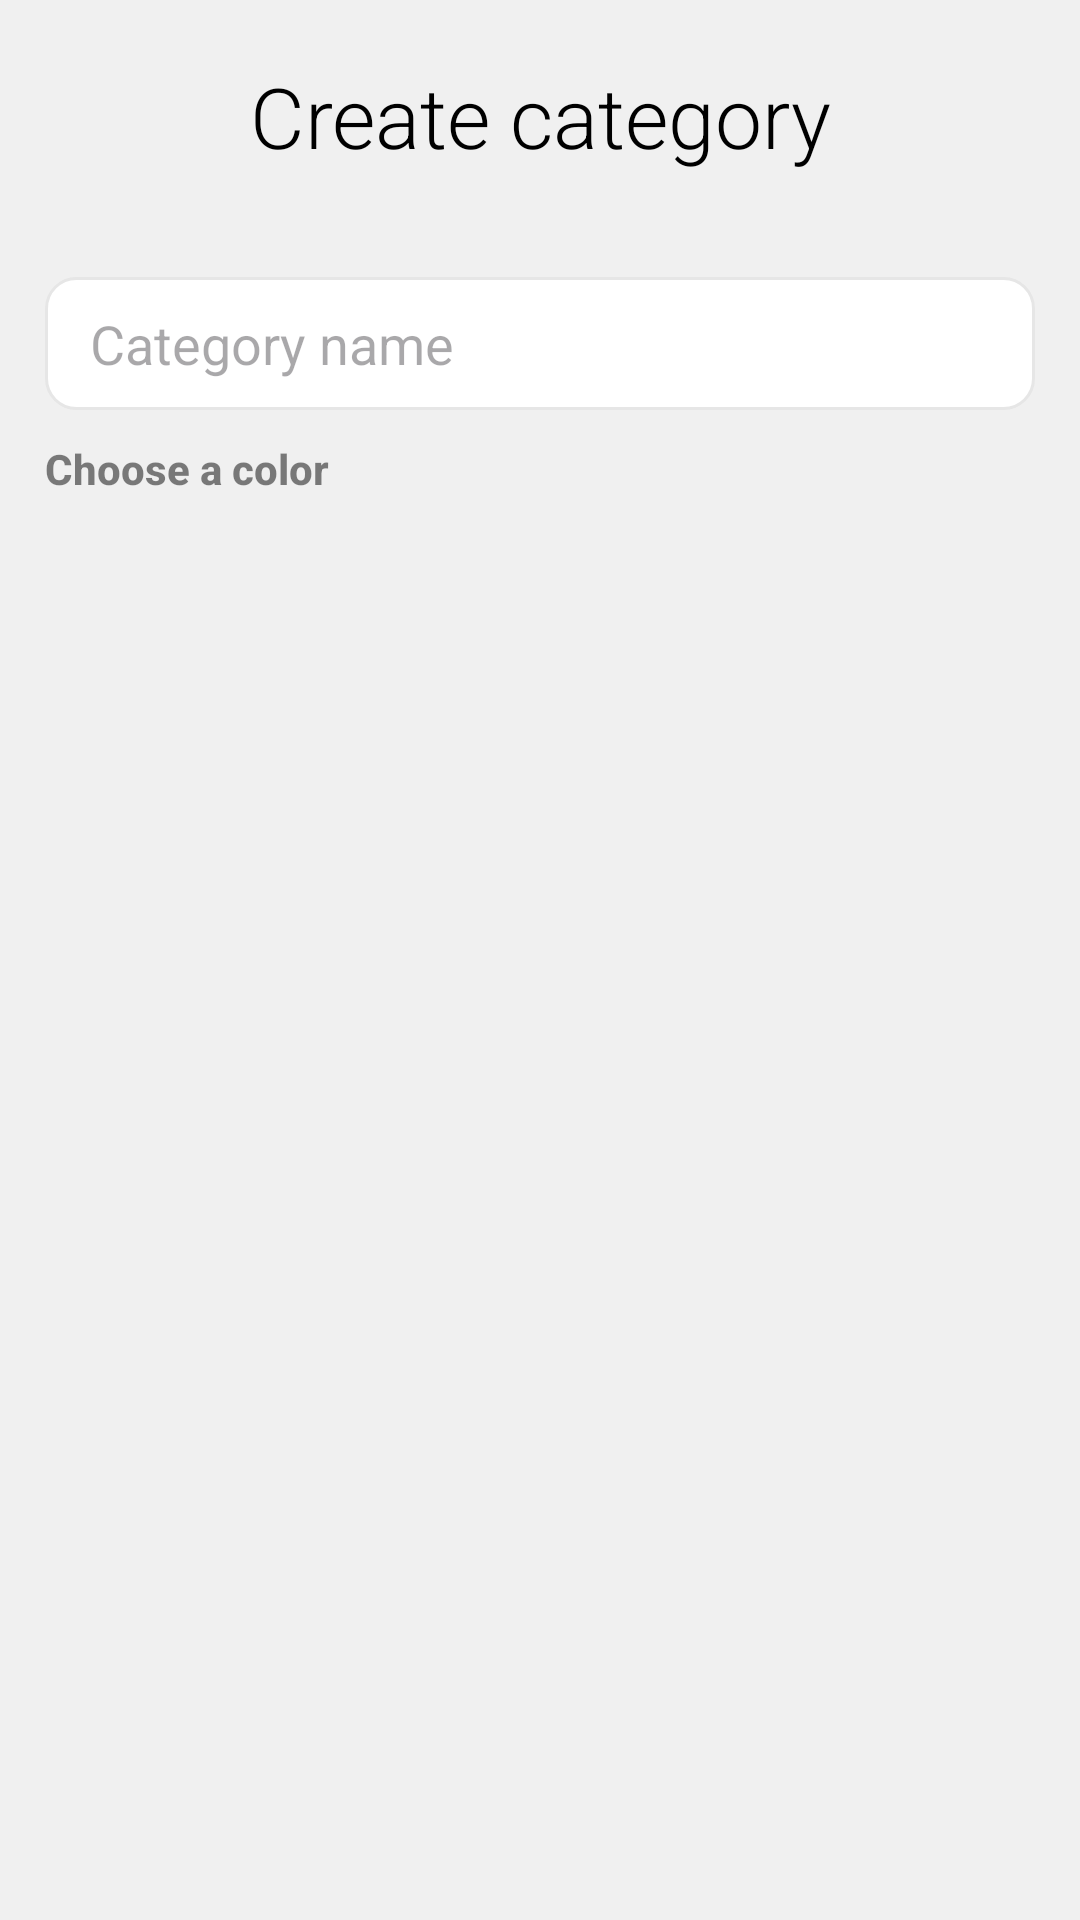

Here is an Android app screen rendered from its layout file. Give the layout XML and the strings, colors and styles it references.
<!-- AndroidManifest.xml: application theme Theme.Notes -->
<!-- res/layout/folder_creator_sheet.xml -->
<?xml version="1.0" encoding="utf-8"?>
<LinearLayout xmlns:android="http://schemas.android.com/apk/res/android"
    xmlns:app="http://schemas.android.com/apk/res-auto"
    android:layout_width="match_parent"
    android:layout_height="wrap_content"
    android:gravity="center_horizontal"
    android:orientation="vertical">

    <TextView
        android:id="@+id/textView"
        android:layout_width="match_parent"
        android:layout_height="wrap_content"
        android:fontFamily="sans-serif-light"
        android:padding="20dp"
        android:text="@string/new_category"
        android:textAlignment="center"
        android:textAppearance="@style/TextAppearance.AppCompat.Body2"
        android:textSize="28sp" />

    <LinearLayout
        android:layout_width="match_parent"
        android:layout_height="match_parent"
        android:orientation="vertical"
        android:padding="15dp">

        <EditText
            android:id="@+id/folder_name_editor"
            android:layout_width="match_parent"
            android:layout_height="wrap_content"
            android:background="@drawable/spinner_bg"
            android:ems="10"
            android:hint="Category name"
            android:inputType="text"
            android:paddingHorizontal="15dp"
            android:paddingVertical="10dp" />

        <TextView
            android:id="@+id/textView4"
            android:layout_width="match_parent"
            android:layout_height="wrap_content"
            android:alpha="0.5"
            android:paddingTop="10dp"
            android:text="Choose a color"
            android:textAppearance="@style/TextAppearance.AppCompat.Body2"
            android:textStyle="bold" />

        <GridView
            android:id="@+id/color_list"
            android:layout_width="match_parent"
            android:layout_height="match_parent"
            android:choiceMode="singleChoice"
            android:listSelector="@drawable/list_selector_drawable"
            android:numColumns="5"
            android:paddingVertical="10dp" />

        <LinearLayout
            android:layout_width="match_parent"
            android:layout_height="wrap_content"
            android:gravity="end"
            android:orientation="horizontal">

            <Button
                android:id="@+id/folder_create_cancel"
                style="@style/Widget.Material3.Button.OutlinedButton"
                android:layout_width="wrap_content"
                android:layout_height="wrap_content"
                android:layout_marginEnd="10dp"
                android:text="Cancel"
                android:textColor="?textColor" />

            <Button
                android:id="@+id/folder_saver_button"
                android:layout_width="wrap_content"
                android:layout_height="wrap_content"
                android:text="Save" />
        </LinearLayout>
    </LinearLayout>

</LinearLayout>
<!-- resources referenced by this layout -->
<resources>
  <!-- drawable list_selector_drawable (drawable) -->
  <?xml version="1.0" encoding="utf-8"?>
  <layer-list xmlns:android="http://schemas.android.com/apk/res/android">
      <item>
          <shape android:shape="rectangle">
              <stroke android:color="?colorPrimaryDark" android:width="4dp"></stroke>
              <corners android:radius="10dp"></corners>
          </shape>
      </item>
  </layer-list>
  <!-- drawable spinner_bg (drawable) -->
  <?xml version="1.0" encoding="utf-8"?>
  <layer-list xmlns:android="http://schemas.android.com/apk/res/android">
      <item>
          <shape android:shape="rectangle">
              <solid android:color="?attr/noteBackground"></solid>
              <stroke android:color="?attr/noteBorder" android:width="1dp"></stroke>
              <corners android:radius="10dp"></corners>
          </shape>
      </item>
  </layer-list>
  <string name="new_category">Create category</string>
  <style name="Theme.Notes" parent="Theme.Material3.DayNight.NoActionBar">
          
          <item name="colorPrimary">@color/yellow</item>
          <item name="colorPrimaryVariant">@color/dark_yellow</item>
          <item name="colorPrimaryDark">@color/dark_yellow</item>
          <item name="colorOnPrimary">@color/white</item>
          
          <item name="colorSecondary">@color/teal_200</item>
          <item name="colorSecondaryVariant">@color/teal_700</item>
          <item name="colorOnSecondary">@color/black</item>
          
          <item name="android:statusBarColor">@android:color/transparent</item>
          <item name="android:navigationBarColor">@android:color/transparent</item>
          
  
          <item name="android:textColorPrimary">?attr/textColor</item>
          <item name="android:windowBackground">?attr/windowBackground</item>
  
          <item name="textColor">@color/black</item>
          <item name="windowBackground">#F0F0F0</item>
          <item name="noteBackground">#FFFFFF</item>
          <item name="noteBorder">#E6E6E6</item>
  
          <item name="android:windowLightStatusBar">true</item>
          <item name="android:windowLightNavigationBar">true</item>
  
          <item name="android:windowContentTransitions">true</item>
  
          <item name="android:windowSharedElementEnterTransition">
              @transition/note_in</item>
  
          <item name="android:windowSharedElementExitTransition">
              @transition/note_out
          </item>
  
          <item name="android:windowSplashScreenBackground">@color/yellow</item>
      </style>
  <color name="yellow">#EEBD3F</color>
  <color name="dark_yellow">#D39D13</color>
  <color name="white">#FFFFFFFF</color>
  <color name="teal_200">#FF03DAC5</color>
  <color name="teal_700">#FF018786</color>
  <color name="black">#FF000000</color>
</resources>
